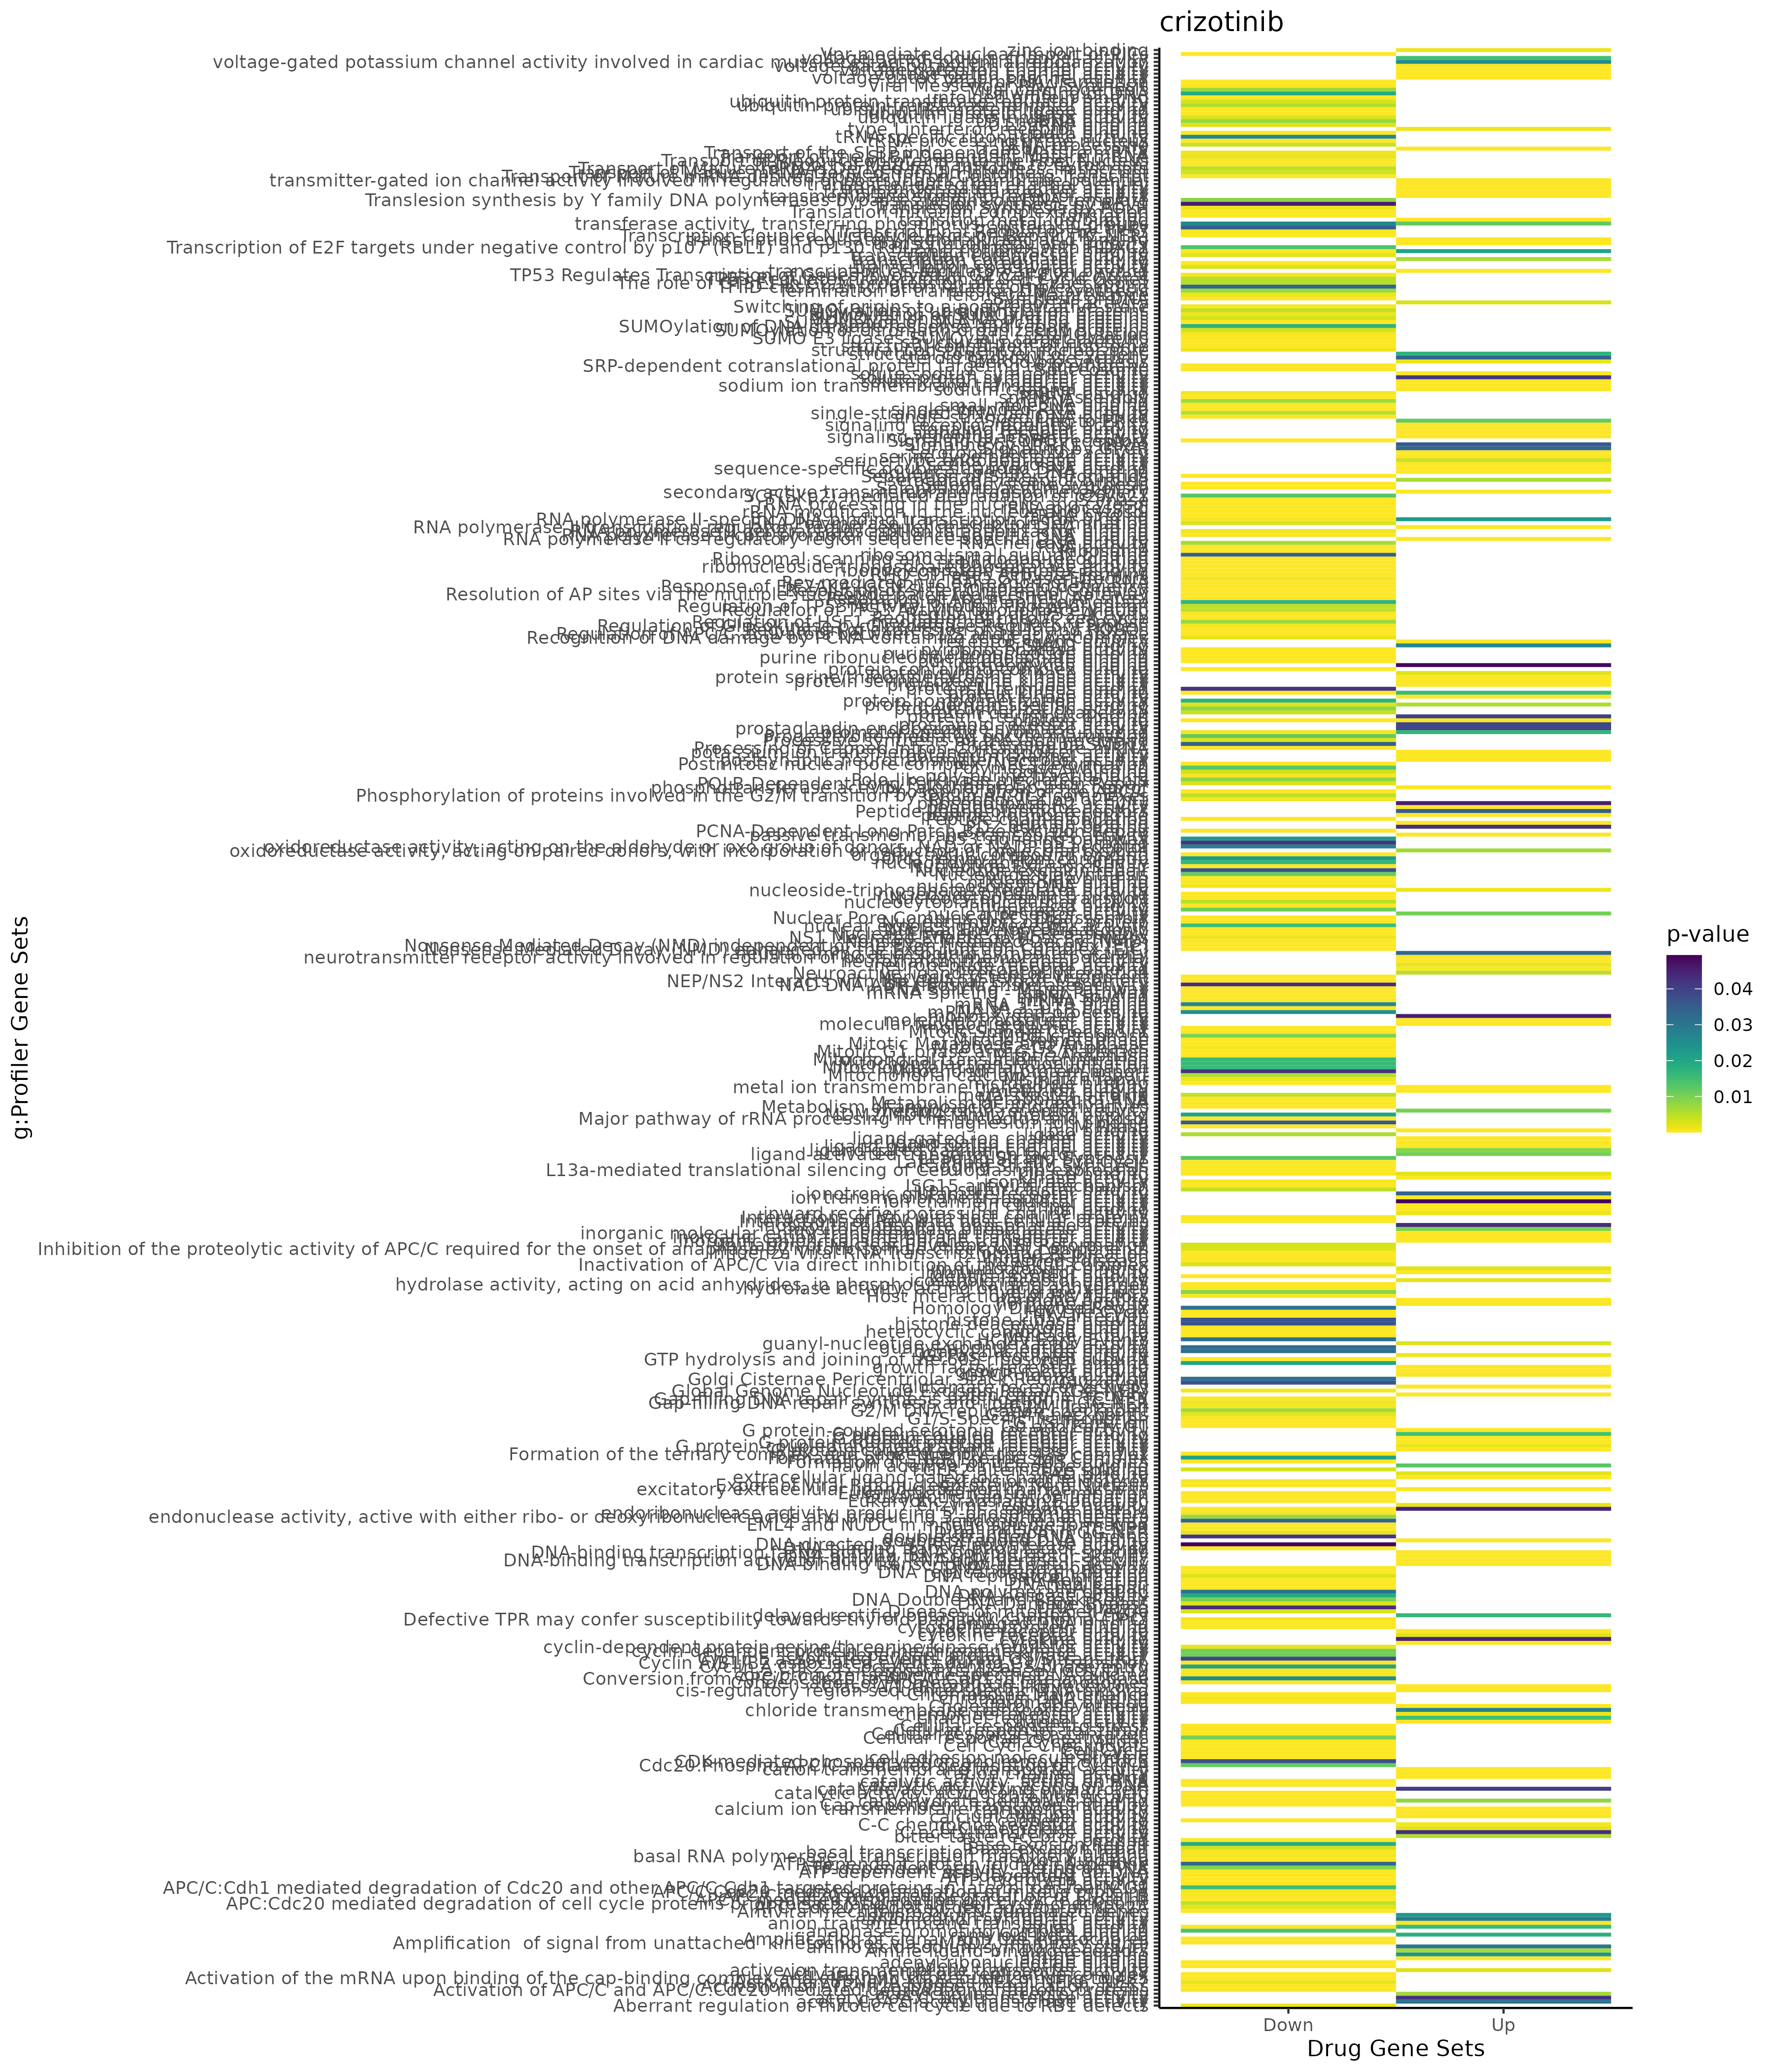

The table this chart was drawn from, first rows:
; query; significant; p_value; term_size; query_size; intersection_size; precision; recall; term_id; source; term_name; effective_domain_size; source_order; set
1; query_1; TRUE; 1,81096918889753e-86; 7463; 4515; 2178; 0,482392026578073; 0,291839742730805; GO:0032501; GO:BP; multicellular organismal process; 21092; 8794; Up
2; query_1; TRUE; 1,46911893537703e-66; 6492; 4516; 1885; 0,4174047829938; 0,290357362908195; GO:0023052; GO:BP; signaling; 21092; 7643; Up
3; query_1; TRUE; 1,44528245503006e-65; 6551; 4516; 1895; 0,419619131975199; 0,289268813921539; GO:0007154; GO:BP; cell communication; 21092; 3050; Up
4; query_1; TRUE; 2,30561297911167e-64; 5836; 4515; 1723; 0,381616832779623; 0,295236463331049; GO:0048856; GO:BP; anatomical structure development; 21092; 15126; Up
5; query_1; TRUE; 1,31417561894385e-62; 4369; 4515; 1363; 0,30188261351052; 0,311970702677958; GO:0048731; GO:BP; system development; 21092; 15011; Up
6; query_1; TRUE; 5,3053972522919e-62; 4823; 4515; 1472; 0,326024363233666; 0,305204229732532; GO:0007275; GO:BP; multicellular organism development; 21092; 3162; Up
7; query_1; TRUE; 1,79961167426968e-59; 6424; 4515; 1842; 0,40797342192691; 0,286737235367372; GO:0032502; GO:BP; developmental process; 21092; 8795; Up
8; query_1; TRUE; 9,38190778943035e-56; 9000; 4515; 2406; 0,532890365448505; 0,267333333333333; GO:0050896; GO:BP; response to stimulus; 21092; 15390; Up
9; query_1; TRUE; 2,85367185639019e-55; 3726; 4516; 1178; 0,260850310008857; 0,316156736446592; GO:0065008; GO:BP; regulation of biological quality; 21092; 18590; Up
10; query_1; TRUE; 4,28860618574295e-54; 11130; 4516; 2855; 0,632196634189548; 0,256513926325247; GO:0050794; GO:BP; regulation of cellular process; 21092; 15305; Up
11; query_1; TRUE; 2,96671517879483e-52; 7494; 4515; 2057; 0,455592469545958; 0,274486255671204; GO:0051716; GO:BP; cellular response to stimulus; 21092; 16044; Up
12; query_1; TRUE; 6,65077300620076e-52; 5993; 4513; 1711; 0,379126966541104; 0,285499749707993; GO:0007165; GO:BP; signal transduction; 21092; 3061; Up
13; query_1; TRUE; 1,95648621966061e-49; 2753; 4515; 910; 0,201550387596899; 0,330548492553578; GO:0051239; GO:BP; regulation of multicellular organismal p…; 21092; 15677; Up
14; query_1; TRUE; 1,05810029383125e-48; 1663; 4516; 615; 0,136182462356067; 0,369813589897775; GO:0007267; GO:BP; cell-cell signaling; 21092; 3154; Up
15; query_1; TRUE; 1,07139563300713e-44; 3591; 4515; 1106; 0,244961240310078; 0,307992202729045; GO:0048513; GO:BP; animal organ development; 21092; 14815; Up
16; query_1; TRUE; 3,74793318123937e-42; 2816; 4512; 901; 0,199689716312057; 0,319957386363636; GO:0007166; GO:BP; cell surface receptor signaling pathway; 21092; 3062; Up
17; query_1; TRUE; 6,14431956975655e-42; 3374; 4512; 1041; 0,230718085106383; 0,308535862477771; GO:0023051; GO:BP; regulation of signaling; 21092; 7642; Up
18; query_1; TRUE; 1,31740311689855e-41; 3363; 4512; 1037; 0,229831560283688; 0,308355634849836; GO:0010646; GO:BP; regulation of cell communication; 21092; 4787; Up
19; query_1; TRUE; 1,73945475279402e-41; 13096; 4516; 3204; 0,70947741364039; 0,244654856444716; GO:0065007; GO:BP; biological regulation; 21092; 18589; Up
20; query_1; TRUE; 3,41715377581258e-41; 2722; 4515; 874; 0,193576965669989; 0,321087435709037; GO:0009653; GO:BP; anatomical structure morphogenesis; 21092; 4017; Up
21; query_1; TRUE; 1,64394459327282e-36; 3034; 4456; 926; 0,207809694793537; 0,305207646671061; GO:0010033; GO:BP; response to organic substance; 21092; 4303; Up
22; query_1; TRUE; 3,56683413025219e-36; 1572; 4515; 554; 0,122702104097453; 0,352417302798982; GO:0006811; GO:BP; ion transport; 21092; 2763; Up
23; query_1; TRUE; 2,25209725554241e-35; 3049; 4515; 935; 0,207087486157254; 0,306657920629715; GO:0070887; GO:BP; cellular response to chemical stimulus; 21092; 19091; Up
24; query_1; TRUE; 6,45781585509103e-35; 4383; 4465; 1247; 0,279283314669653; 0,284508327629478; GO:0042221; GO:BP; response to chemical; 21092; 11605; Up
25; query_1; TRUE; 2,31428202946703e-34; 4280; 4513; 1231; 0,272767560381121; 0,287616822429907; GO:0048869; GO:BP; cellular developmental process; 21092; 15138; Up
26; query_1; TRUE; 4,39615527666805e-34; 4256; 4513; 1224; 0,271216485707955; 0,287593984962406; GO:0030154; GO:BP; cell differentiation; 21092; 7711; Up
27; query_1; TRUE; 2,95786324909584e-33; 3970; 4515; 1152; 0,25514950166113; 0,290176322418136; GO:0048583; GO:BP; regulation of response to stimulus; 21092; 14875; Up
28; query_1; TRUE; 4,26358449419031e-33; 2275; 4515; 730; 0,161683277962348; 0,320879120879121; GO:0003008; GO:BP; system process; 21092; 1582; Up
29; query_1; TRUE; 5,89245369948906e-33; 1655; 4456; 561; 0,125897666068223; 0,338972809667674; GO:1901700; GO:BP; response to oxygen-containing compound; 21092; 24953; Up
30; query_1; TRUE; 8,0573582238153e-33; 6309; 4516; 1698; 0,37599645704163; 0,269139324774132; GO:0048518; GO:BP; positive regulation of biological proces…; 21092; 14820; Up
31; query_1; TRUE; 5,02373610353124e-32; 12361; 4516; 3007; 0,66585473870682; 0,243265108000971; GO:0050789; GO:BP; regulation of biological process; 21092; 15301; Up
32; query_1; TRUE; 1,16451627350338e-31; 893; 4515; 350; 0,0775193798449612; 0,391937290033595; GO:0030001; GO:BP; metal ion transport; 21092; 7660; Up
33; query_1; TRUE; 3,8099523947392e-31; 729; 4516; 300; 0,0664304694419841; 0,411522633744856; GO:0099537; GO:BP; trans-synaptic signaling; 21092; 22306; Up
34; query_1; TRUE; 1,47403360953574e-30; 1750; 4516; 584; 0,129317980513729; 0,333714285714286; GO:0051049; GO:BP; regulation of transport; 21092; 15520; Up
35; query_1; TRUE; 1,81454773918672e-30; 721; 4516; 296; 0,0655447298494243; 0,410540915395284; GO:0098916; GO:BP; anterograde trans-synaptic signaling; 21092; 22136; Up
36; query_1; TRUE; 1,81454773918672e-30; 721; 4516; 296; 0,0655447298494243; 0,410540915395284; GO:0007268; GO:BP; chemical synaptic transmission; 21092; 3155; Up
37; query_1; TRUE; 2,02883994900791e-30; 2405; 4513; 753; 0,166851318413472; 0,313097713097713; GO:0071310; GO:BP; cellular response to organic substance; 21092; 19316; Up
38; query_1; TRUE; 4,41097325969224e-30; 1199; 4515; 433; 0,0959025470653378; 0,361134278565471; GO:0006812; GO:BP; cation transport; 21092; 2764; Up
39; query_1; TRUE; 5,26952347938307e-30; 2968; 4509; 892; 0,197826569084054; 0,300539083557952; GO:0009966; GO:BP; regulation of signal transduction; 21092; 4262; Up
40; query_1; TRUE; 8,4716752636622e-30; 2089; 4516; 670; 0,148361381753764; 0,32072762087123; GO:0032879; GO:BP; regulation of localization; 21092; 9072; Up
41; query_1; TRUE; 2,25917927887515e-29; 753; 4516; 303; 0,0670947741364039; 0,402390438247012; GO:0099536; GO:BP; synaptic signaling; 21092; 22305; Up
42; query_1; TRUE; 6,08295043362164e-29; 1538; 4515; 522; 0,115614617940199; 0,339401820546164; GO:0055085; GO:BP; transmembrane transport; 21092; 16767; Up
43; query_1; TRUE; 2,5884007148392e-28; 2504; 4515; 770; 0,170542635658915; 0,307507987220447; GO:0007399; GO:BP; nervous system development; 21092; 3272; Up
44; query_1; TRUE; 6,86102331368527e-28; 2499; 4367; 747; 0,171055644607282; 0,298919567827131; GO:0050793; GO:BP; regulation of developmental process; 21092; 15304; Up
45; query_1; TRUE; 1,05068450153639e-27; 5641; 4516; 1518; 0,336138175376439; 0,269101223187378; GO:0048522; GO:BP; positive regulation of cellular process; 21092; 14824; Up
46; query_1; TRUE; 1,28154054508939e-27; 1718; 4512; 565; 0,125221631205674; 0,328870779976717; GO:0010647; GO:BP; positive regulation of cell communicatio…; 21092; 4788; Up
47; query_1; TRUE; 3,36827379666141e-27; 204; 4512; 119; 0,0263741134751773; 0,583333333333333; GO:0007204; GO:BP; positive regulation of cytosolic calcium…; 21092; 3098; Up
48; query_1; TRUE; 9,26833128061996e-27; 1722; 4512; 563; 0,124778368794326; 0,326945412311266; GO:0023056; GO:BP; positive regulation of signaling; 21092; 7647; Up
49; query_1; TRUE; 1,57360877887481e-26; 3055; 4201; 848; 0,201856700785527; 0,277577741407529; GO:0065009; GO:BP; regulation of molecular function; 21092; 18591; Up
50; query_1; TRUE; 3,42084553348866e-26; 702; 4515; 280; 0,062015503875969; 0,398860398860399; GO:0043269; GO:BP; regulation of ion transport; 21092; 12195; Up
51; query_1; TRUE; 1,04552150914676e-25; 2814; 4513; 836; 0,185242632395302; 0,297085998578536; GO:0009605; GO:BP; response to external stimulus; 21092; 3973; Up
52; query_1; TRUE; 2,43831485718898e-25; 1988; 4515; 627; 0,138870431893688; 0,315392354124748; GO:0008283; GO:BP; cell population proliferation; 21092; 3563; Up
53; query_1; TRUE; 2,50611663454582e-25; 2627; 4513; 788; 0,174606691779304; 0,299961933764751; GO:0035556; GO:BP; intracellular signal transduction; 21092; 10450; Up
54; query_1; TRUE; 2,89015410133852e-25; 1394; 4513; 471; 0,104365167294483; 0,337876614060258; GO:2000026; GO:BP; regulation of multicellular organismal d…; 21092; 29234; Up
55; query_1; TRUE; 6,18577342718993e-25; 1143; 4515; 402; 0,0890365448504983; 0,351706036745407; GO:0034220; GO:BP; ion transmembrane transport; 21092; 9765; Up
56; query_1; TRUE; 6,42393525071589e-25; 1117; 4455; 391; 0,0877665544332211; 0,350044762757386; GO:1901698; GO:BP; response to nitrogen compound; 21092; 24951; Up
57; query_1; TRUE; 8,76508885907767e-25; 4749; 4514; 1295; 0,286885245901639; 0,272688987155191; GO:0048523; GO:BP; negative regulation of cellular process; 21092; 14825; Up
58; query_1; TRUE; 1,34281516956088e-24; 1035; 4513; 371; 0,0822069576778196; 0,358454106280193; GO:0051241; GO:BP; negative regulation of multicellular org…; 21092; 15679; Up
59; query_1; TRUE; 1,65956845697522e-24; 1157; 4492; 403; 0,0897150489759573; 0,348314606741573; GO:0048646; GO:BP; anatomical structure formation involved …; 21092; 14927; Up
60; query_1; TRUE; 2,51229529549885e-24; 902; 4515; 333; 0,0737541528239203; 0,369179600886918; GO:0098660; GO:BP; inorganic ion transmembrane transport; 21092; 21987; Up
... 3,567 more rows
